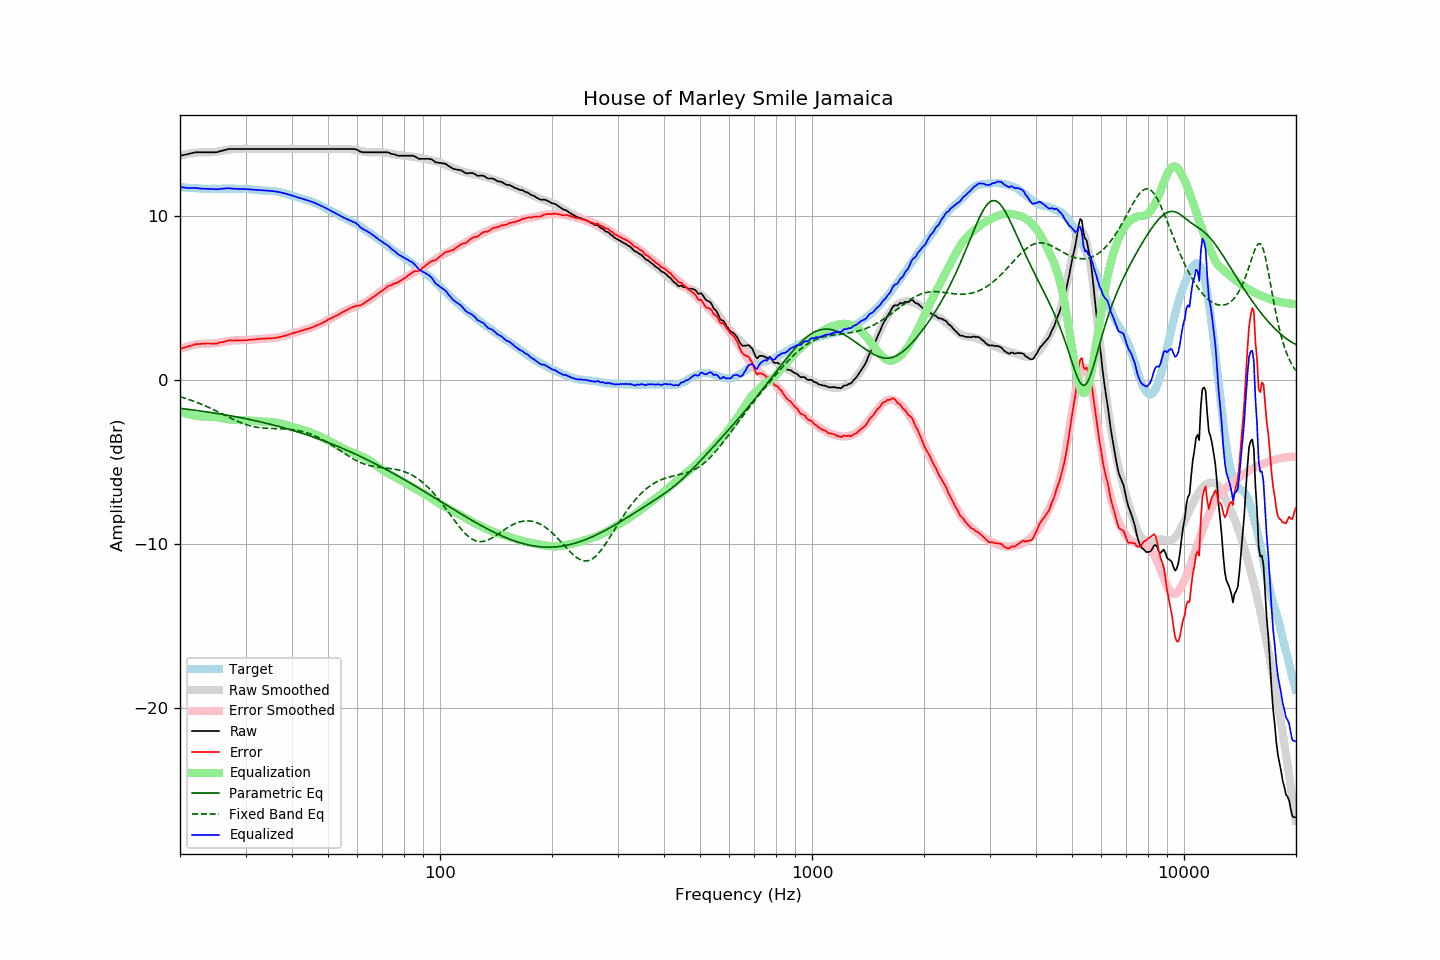

The file beside this chart, header and first rows:
frequency, raw, error, smoothed, error_smoothed, equalization, parametric_eq, fixed_band_eq, equalized_raw, equalized_smoothed, target
20.00, 13.68, 1.91, 13.67, 1.90, -1.90, -1.72, -1.01, 11.78, 11.77, 11.77
20.20, 13.70, 1.94, 13.69, 1.93, -1.93, -1.73, -1.04, 11.76, 11.76, 11.76
20.40, 13.72, 1.97, 13.72, 1.97, -1.97, -1.74, -1.07, 11.75, 11.75, 11.75
20.61, 13.74, 1.99, 13.74, 2.00, -2.00, -1.75, -1.10, 11.73, 11.74, 11.75
20.81, 13.76, 2.03, 13.77, 2.04, -2.04, -1.77, -1.13, 11.72, 11.73, 11.72
21.02, 13.78, 2.05, 13.79, 2.06, -2.06, -1.78, -1.16, 11.71, 11.72, 11.72
21.23, 13.81, 2.09, 13.81, 2.09, -2.09, -1.79, -1.19, 11.71, 11.72, 11.71
21.44, 13.83, 2.10, 13.82, 2.12, -2.12, -1.80, -1.23, 11.71, 11.71, 11.72
21.66, 13.85, 2.13, 13.84, 2.14, -2.14, -1.82, -1.26, 11.71, 11.70, 11.71
21.87, 13.88, 2.18, 13.85, 2.16, -2.16, -1.83, -1.30, 11.72, 11.69, 11.70
22.09, 13.89, 2.20, 13.86, 2.18, -2.18, -1.84, -1.34, 11.71, 11.69, 11.69
22.31, 13.89, 2.20, 13.87, 2.19, -2.19, -1.86, -1.37, 11.69, 11.68, 11.69
22.54, 13.89, 2.21, 13.88, 2.20, -2.20, -1.87, -1.41, 11.68, 11.68, 11.68
22.76, 13.89, 2.21, 13.88, 2.21, -2.21, -1.88, -1.45, 11.67, 11.67, 11.68
22.99, 13.89, 2.22, 13.89, 2.22, -2.22, -1.90, -1.49, 11.67, 11.67, 11.66
23.22, 13.89, 2.23, 13.89, 2.22, -2.22, -1.91, -1.54, 11.67, 11.67, 11.65
23.45, 13.89, 2.22, 13.88, 2.22, -2.22, -1.93, -1.58, 11.66, 11.66, 11.66
23.69, 13.89, 2.23, 13.88, 2.22, -2.22, -1.94, -1.62, 11.66, 11.66, 11.65
23.92, 13.89, 2.24, 13.88, 2.23, -2.23, -1.95, -1.67, 11.66, 11.66, 11.65
24.16, 13.89, 2.23, 13.89, 2.23, -2.23, -1.97, -1.71, 11.66, 11.66, 11.66
24.40, 13.89, 2.22, 13.89, 2.23, -2.23, -1.98, -1.76, 11.65, 11.66, 11.67
24.65, 13.89, 2.22, 13.90, 2.24, -2.24, -2.00, -1.81, 11.64, 11.66, 11.66
24.89, 13.89, 2.22, 13.91, 2.25, -2.25, -2.02, -1.85, 11.63, 11.66, 11.66
25.14, 13.90, 2.23, 13.93, 2.27, -2.27, -2.03, -1.90, 11.63, 11.66, 11.66
25.39, 13.93, 2.27, 13.94, 2.28, -2.28, -2.05, -1.95, 11.64, 11.66, 11.66
25.65, 13.96, 2.30, 13.96, 2.30, -2.30, -2.06, -2.00, 11.66, 11.67, 11.66
25.91, 13.98, 2.31, 13.98, 2.31, -2.31, -2.08, -2.05, 11.66, 11.67, 11.67
26.16, 14.01, 2.33, 14.00, 2.33, -2.33, -2.10, -2.10, 11.67, 11.67, 11.67
26.43, 14.03, 2.35, 14.02, 2.35, -2.35, -2.11, -2.14, 11.68, 11.67, 11.67
26.69, 14.06, 2.39, 14.03, 2.37, -2.37, -2.13, -2.19, 11.69, 11.67, 11.67
26.96, 14.09, 2.42, 14.05, 2.38, -2.38, -2.15, -2.24, 11.70, 11.67, 11.67
27.23, 14.09, 2.42, 14.06, 2.40, -2.40, -2.16, -2.29, 11.69, 11.67, 11.66
27.50, 14.09, 2.42, 14.08, 2.41, -2.41, -2.18, -2.34, 11.68, 11.67, 11.66
27.77, 14.09, 2.42, 14.08, 2.42, -2.42, -2.20, -2.38, 11.67, 11.67, 11.67
28.05, 14.09, 2.42, 14.09, 2.42, -2.42, -2.22, -2.43, 11.66, 11.66, 11.67
28.33, 14.09, 2.43, 14.09, 2.43, -2.43, -2.23, -2.47, 11.66, 11.66, 11.65
28.62, 14.09, 2.43, 14.09, 2.43, -2.43, -2.25, -2.52, 11.65, 11.66, 11.65
28.90, 14.09, 2.43, 14.09, 2.43, -2.43, -2.27, -2.56, 11.65, 11.66, 11.66
29.19, 14.09, 2.43, 14.09, 2.44, -2.44, -2.29, -2.60, 11.65, 11.65, 11.66
29.48, 14.09, 2.43, 14.09, 2.44, -2.44, -2.31, -2.63, 11.65, 11.65, 11.65
29.78, 14.09, 2.44, 14.09, 2.44, -2.44, -2.33, -2.67, 11.64, 11.65, 11.65
30.08, 14.09, 2.43, 14.09, 2.44, -2.44, -2.35, -2.70, 11.64, 11.64, 11.66
30.38, 14.09, 2.44, 14.09, 2.45, -2.45, -2.37, -2.73, 11.63, 11.63, 11.64
30.68, 14.09, 2.46, 14.09, 2.46, -2.46, -2.39, -2.76, 11.63, 11.63, 11.63
30.99, 14.09, 2.46, 14.09, 2.47, -2.47, -2.41, -2.79, 11.62, 11.62, 11.62
31.30, 14.09, 2.48, 14.09, 2.47, -2.47, -2.43, -2.81, 11.61, 11.61, 11.61
31.61, 14.09, 2.48, 14.09, 2.48, -2.48, -2.45, -2.84, 11.61, 11.61, 11.61
31.93, 14.09, 2.49, 14.09, 2.49, -2.49, -2.47, -2.85, 11.60, 11.60, 11.59
32.24, 14.09, 2.50, 14.09, 2.50, -2.50, -2.50, -2.87, 11.59, 11.59, 11.59
32.57, 14.09, 2.51, 14.09, 2.50, -2.50, -2.52, -2.89, 11.58, 11.58, 11.57
32.89, 14.09, 2.52, 14.09, 2.51, -2.51, -2.54, -2.90, 11.57, 11.57, 11.57
33.22, 14.09, 2.52, 14.09, 2.52, -2.52, -2.56, -2.91, 11.57, 11.57, 11.56
33.55, 14.09, 2.53, 14.09, 2.52, -2.52, -2.59, -2.92, 11.56, 11.56, 11.56
33.89, 14.09, 2.52, 14.09, 2.53, -2.53, -2.61, -2.93, 11.56, 11.56, 11.56
34.23, 14.09, 2.54, 14.09, 2.54, -2.54, -2.63, -2.93, 11.55, 11.55, 11.55
34.57, 14.09, 2.55, 14.09, 2.54, -2.54, -2.66, -2.94, 11.54, 11.54, 11.54
34.92, 14.09, 2.55, 14.09, 2.55, -2.55, -2.68, -2.94, 11.54, 11.54, 11.53
35.27, 14.09, 2.55, 14.09, 2.56, -2.56, -2.71, -2.95, 11.53, 11.53, 11.54
35.62, 14.09, 2.57, 14.09, 2.57, -2.57, -2.73, -2.95, 11.52, 11.52, 11.52
35.97, 14.09, 2.57, 14.09, 2.58, -2.58, -2.76, -2.95, 11.50, 11.50, 11.51
... 635 more rows
